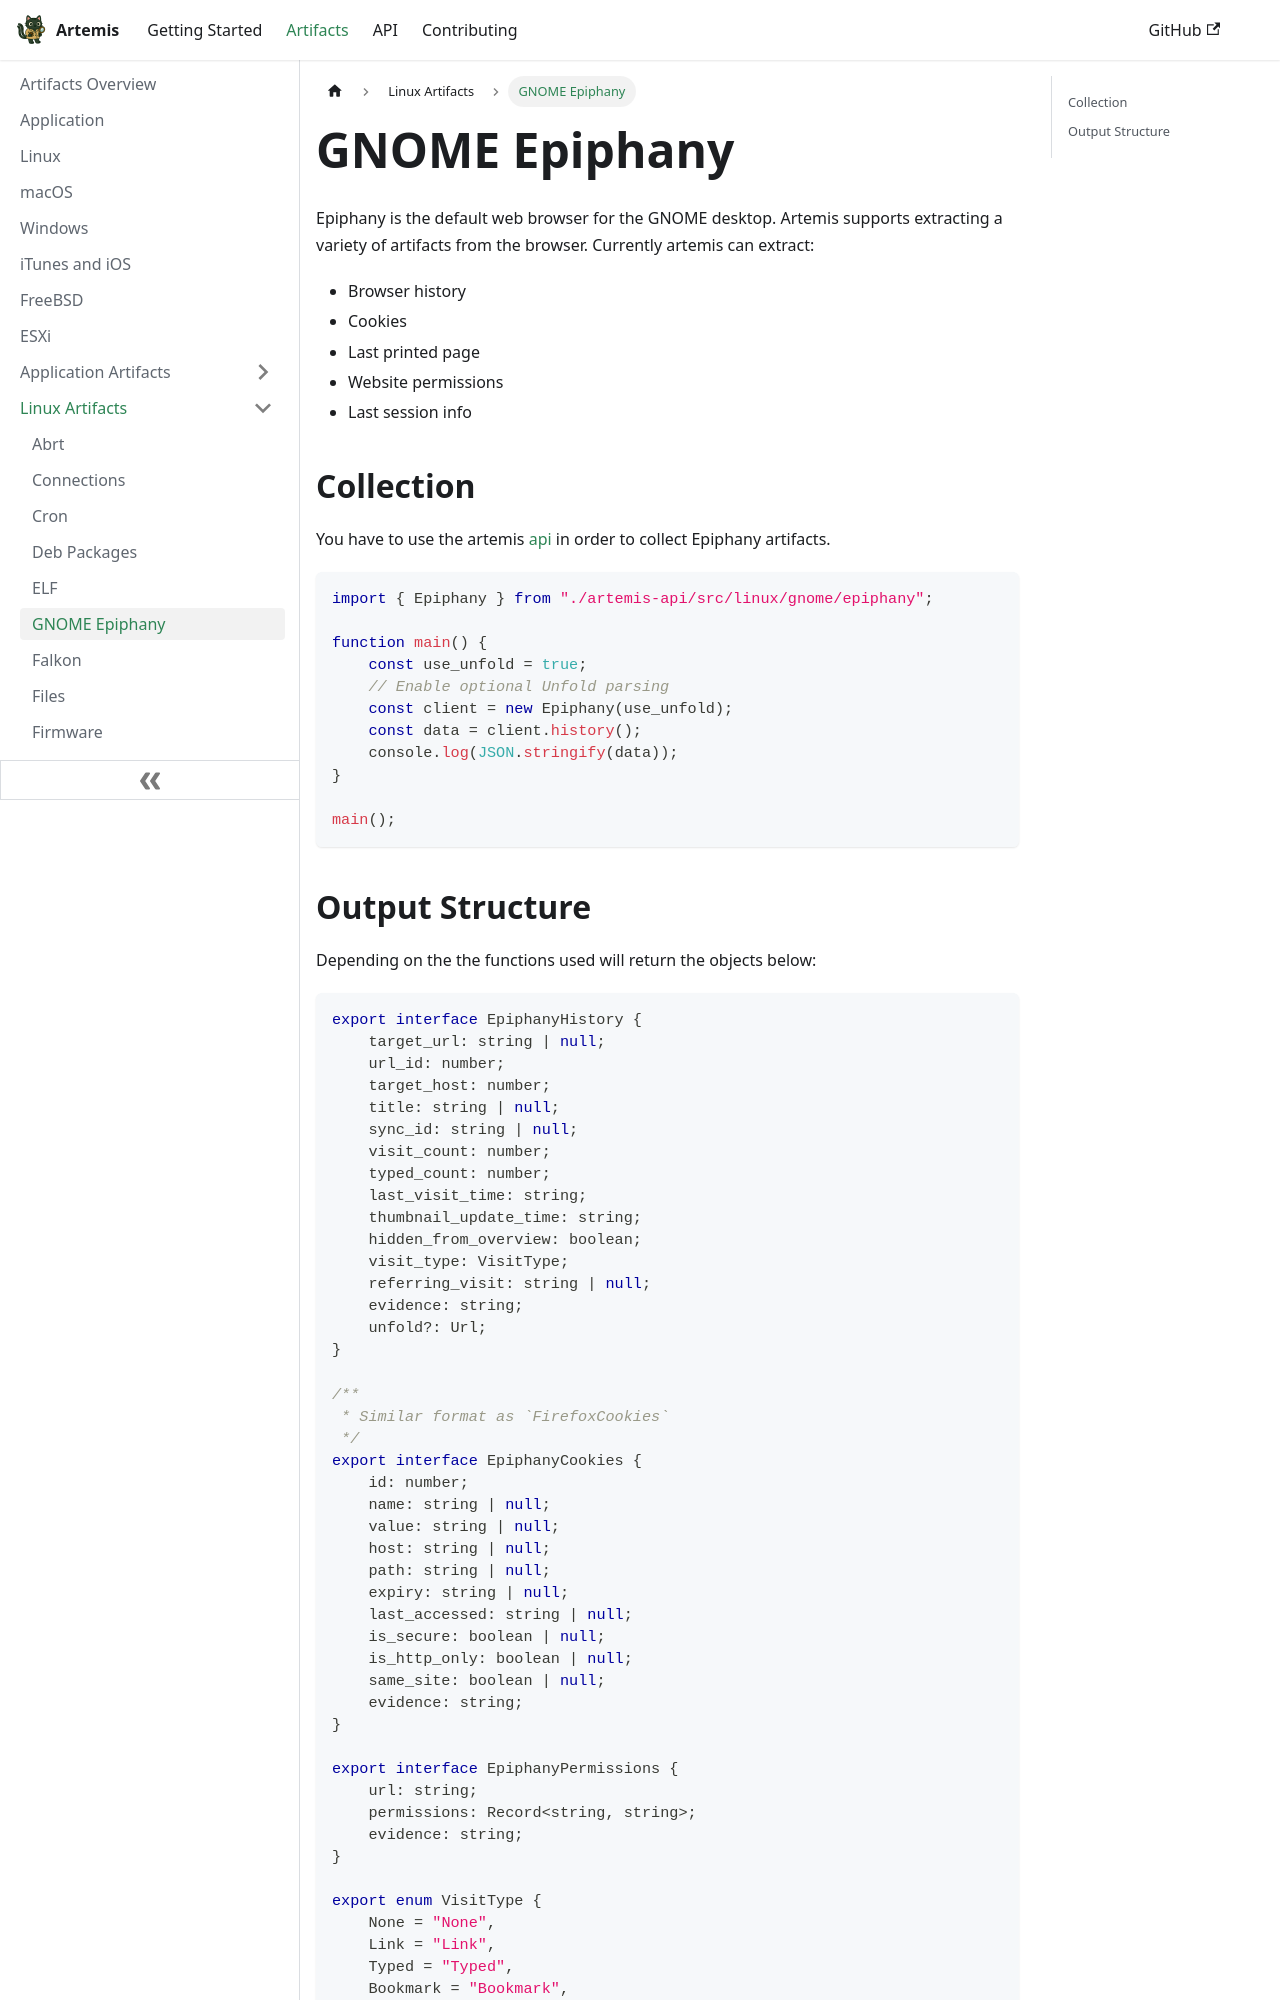

repository: puffyCid/artemis-api · page: docs/Artifacts/Linux Artifacts/epiphany.html · generator: docusaurus

---
description: GNOME Epiphany
keywords:
  - linux
  - gnome
---

# GNOME Epiphany

Epiphany is the default web browser for the GNOME desktop. Artemis supports extracting a variety of artifacts from the browser. Currently artemis can extract:
- Browser history
- Cookies
- Last printed page
- Website permissions
- Last session info

## Collection

You have to use the artemis [api](../../API/overview.md) in order to collect Epiphany artifacts.

```typescript
import { Epiphany } from "./artemis-api/src/linux/gnome/epiphany";

function main() {
    const use_unfold = true;
    // Enable optional Unfold parsing
    const client = new Epiphany(use_unfold);
    const data = client.history();
    console.log(JSON.stringify(data));
}

main();
```
